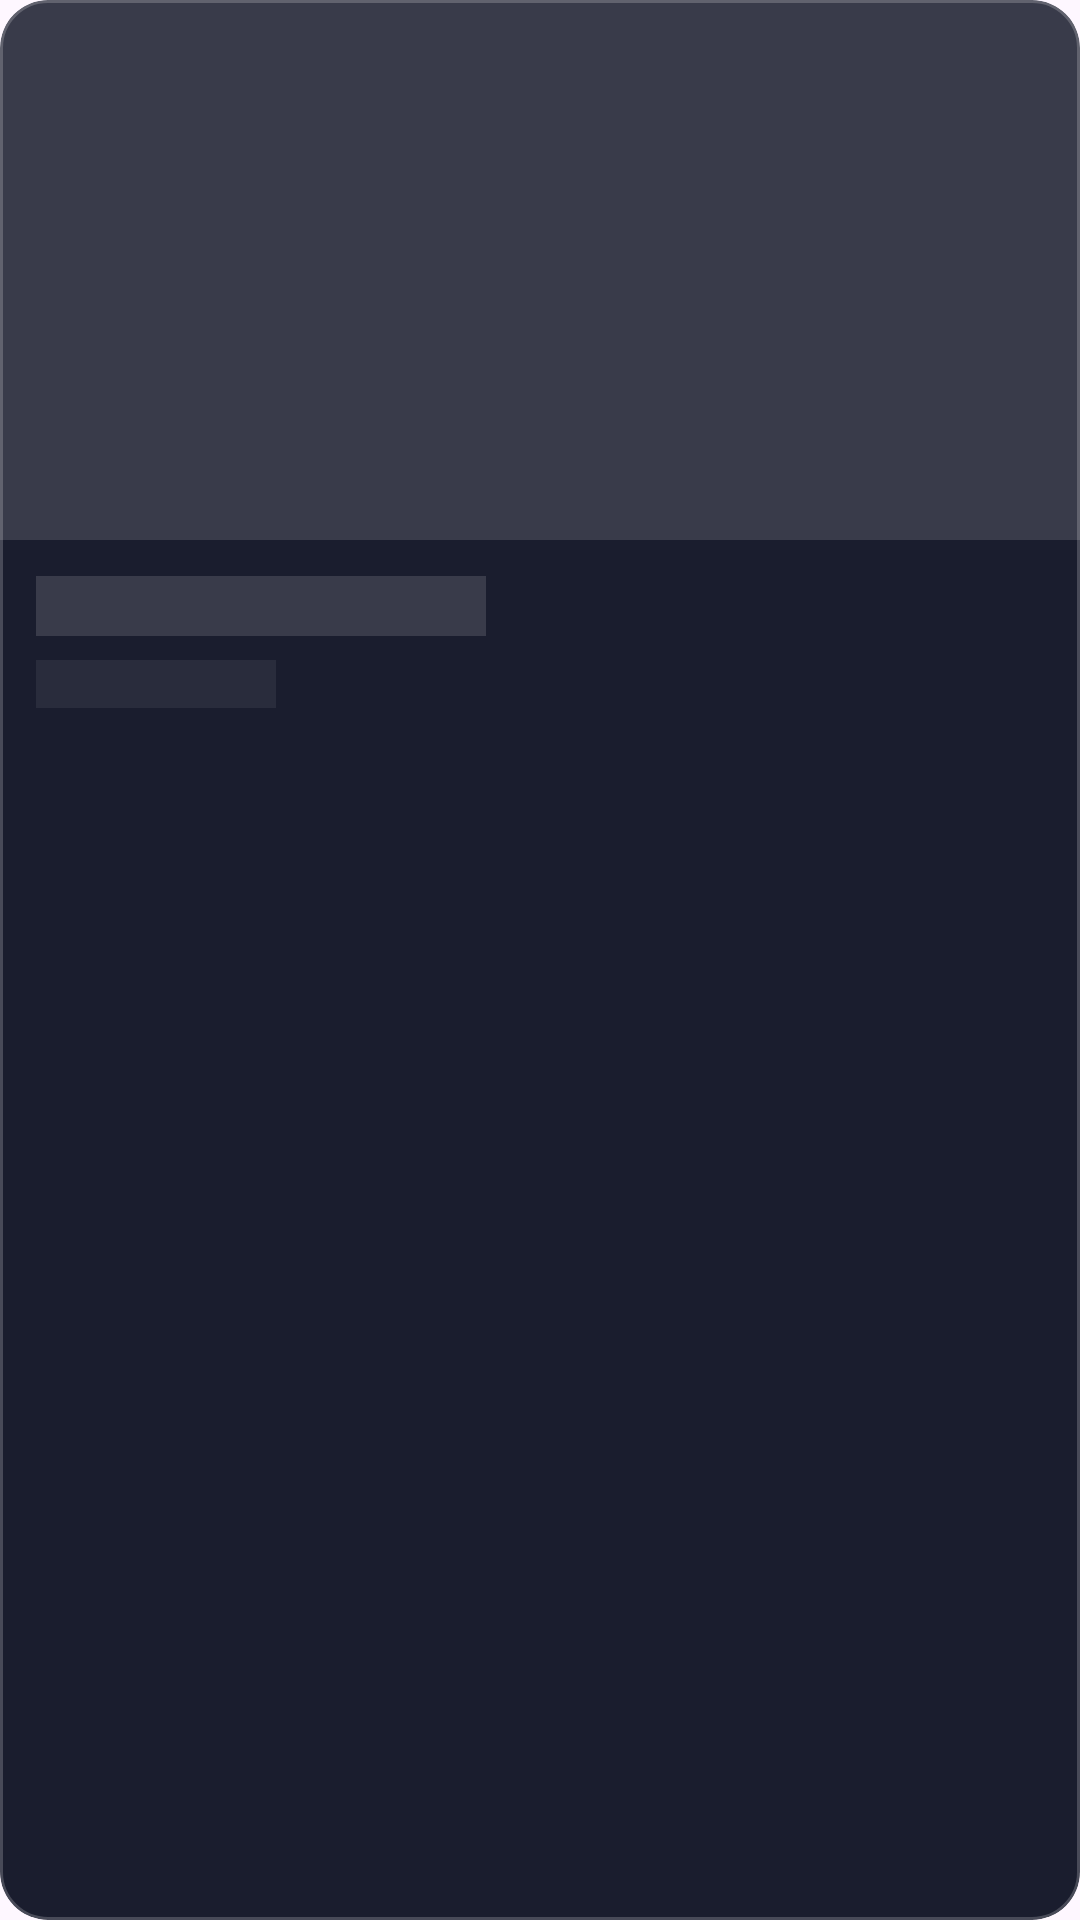

Here is an Android app screen rendered from its layout file. Give the layout XML and the strings, colors and styles it references.
<!-- AndroidManifest.xml: application theme Theme.FreePlayHub -->
<!-- res/layout/skeleton_item_game.xml -->
<?xml version="1.0" encoding="utf-8"?>
<com.google.android.material.card.MaterialCardView xmlns:android="http://schemas.android.com/apk/res/android"
    xmlns:app="http://schemas.android.com/apk/res-auto"
    android:layout_width="match_parent"
    android:layout_height="wrap_content"
    android:layout_margin="8dp"
    app:cardBackgroundColor="@color/surface_dark"
    app:cardCornerRadius="16dp"
    app:strokeColor="@color/glass_stroke"
    app:strokeWidth="1dp">

    <androidx.constraintlayout.widget.ConstraintLayout
        android:layout_width="match_parent"
        android:layout_height="wrap_content">

        <View
            android:id="@+id/skeleton_thumbnail"
            android:layout_width="match_parent"
            android:layout_height="180dp"
            android:background="#22FFFFFF"
            app:layout_constraintTop_toTopOf="parent" />

        <View
            android:id="@+id/skeleton_title"
            android:layout_width="150dp"
            android:layout_height="20dp"
            android:layout_margin="12dp"
            android:background="#22FFFFFF"
            app:layout_constraintStart_toStartOf="parent"
            app:layout_constraintTop_toBottomOf="@id/skeleton_thumbnail" />

        <View
            android:id="@+id/skeleton_genre"
            android:layout_width="80dp"
            android:layout_height="16dp"
            android:layout_marginStart="12dp"
            android:layout_marginTop="8dp"
            android:layout_marginBottom="12dp"
            android:background="#11FFFFFF"
            app:layout_constraintBottom_toBottomOf="parent"
            app:layout_constraintStart_toStartOf="parent"
            app:layout_constraintTop_toBottomOf="@id/skeleton_title" />

    </androidx.constraintlayout.widget.ConstraintLayout>

</com.google.android.material.card.MaterialCardView>
<!-- resources referenced by this layout -->
<resources>
  <color name="glass_stroke">#33FFFFFF</color>
  <color name="surface_dark">#1A1D2E</color>
  <style name="Theme.FreePlayHub" parent="Base.Theme.FreePlayHub" />
  <style name="Base.Theme.FreePlayHub" parent="Theme.Material3.DayNight.NoActionBar">
          <item name="android:statusBarColor">@android:color/transparent</item>
          <item name="android:windowLightStatusBar" tools:targetApi="m">false</item>
      </style>
</resources>
